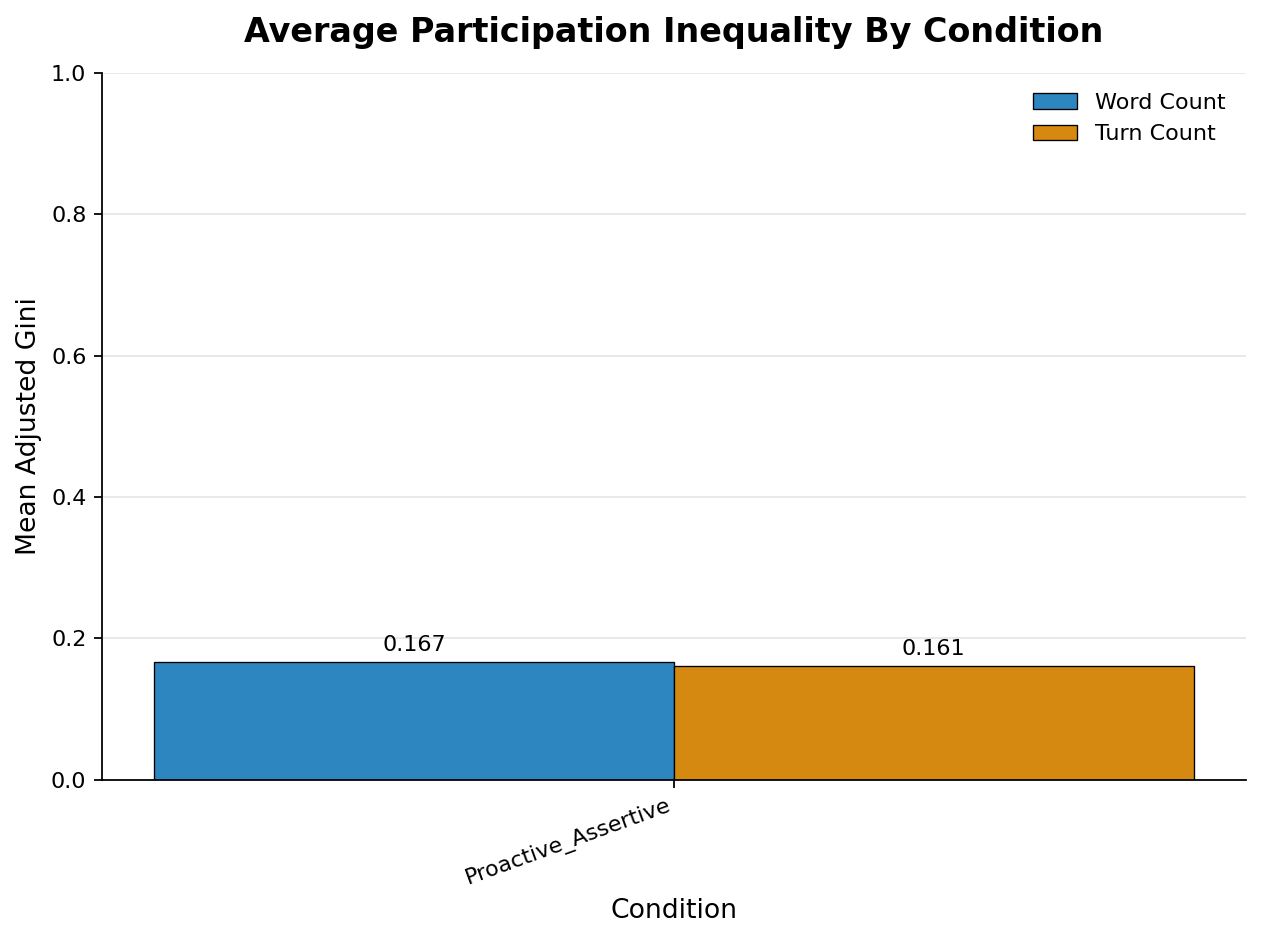

Values plotted in this chart, from the file beside it:
condition, metric, conversation_count, mean_adjusted_gini, mean_standard_gini, min_adjusted_gini, max_adjusted_gini
Proactive_Assertive, turn_count, 1, 0.1607, 0.0804, 0.1607, 0.1607
Proactive_Assertive, word_count, 1, 0.167, 0.0835, 0.167, 0.167
